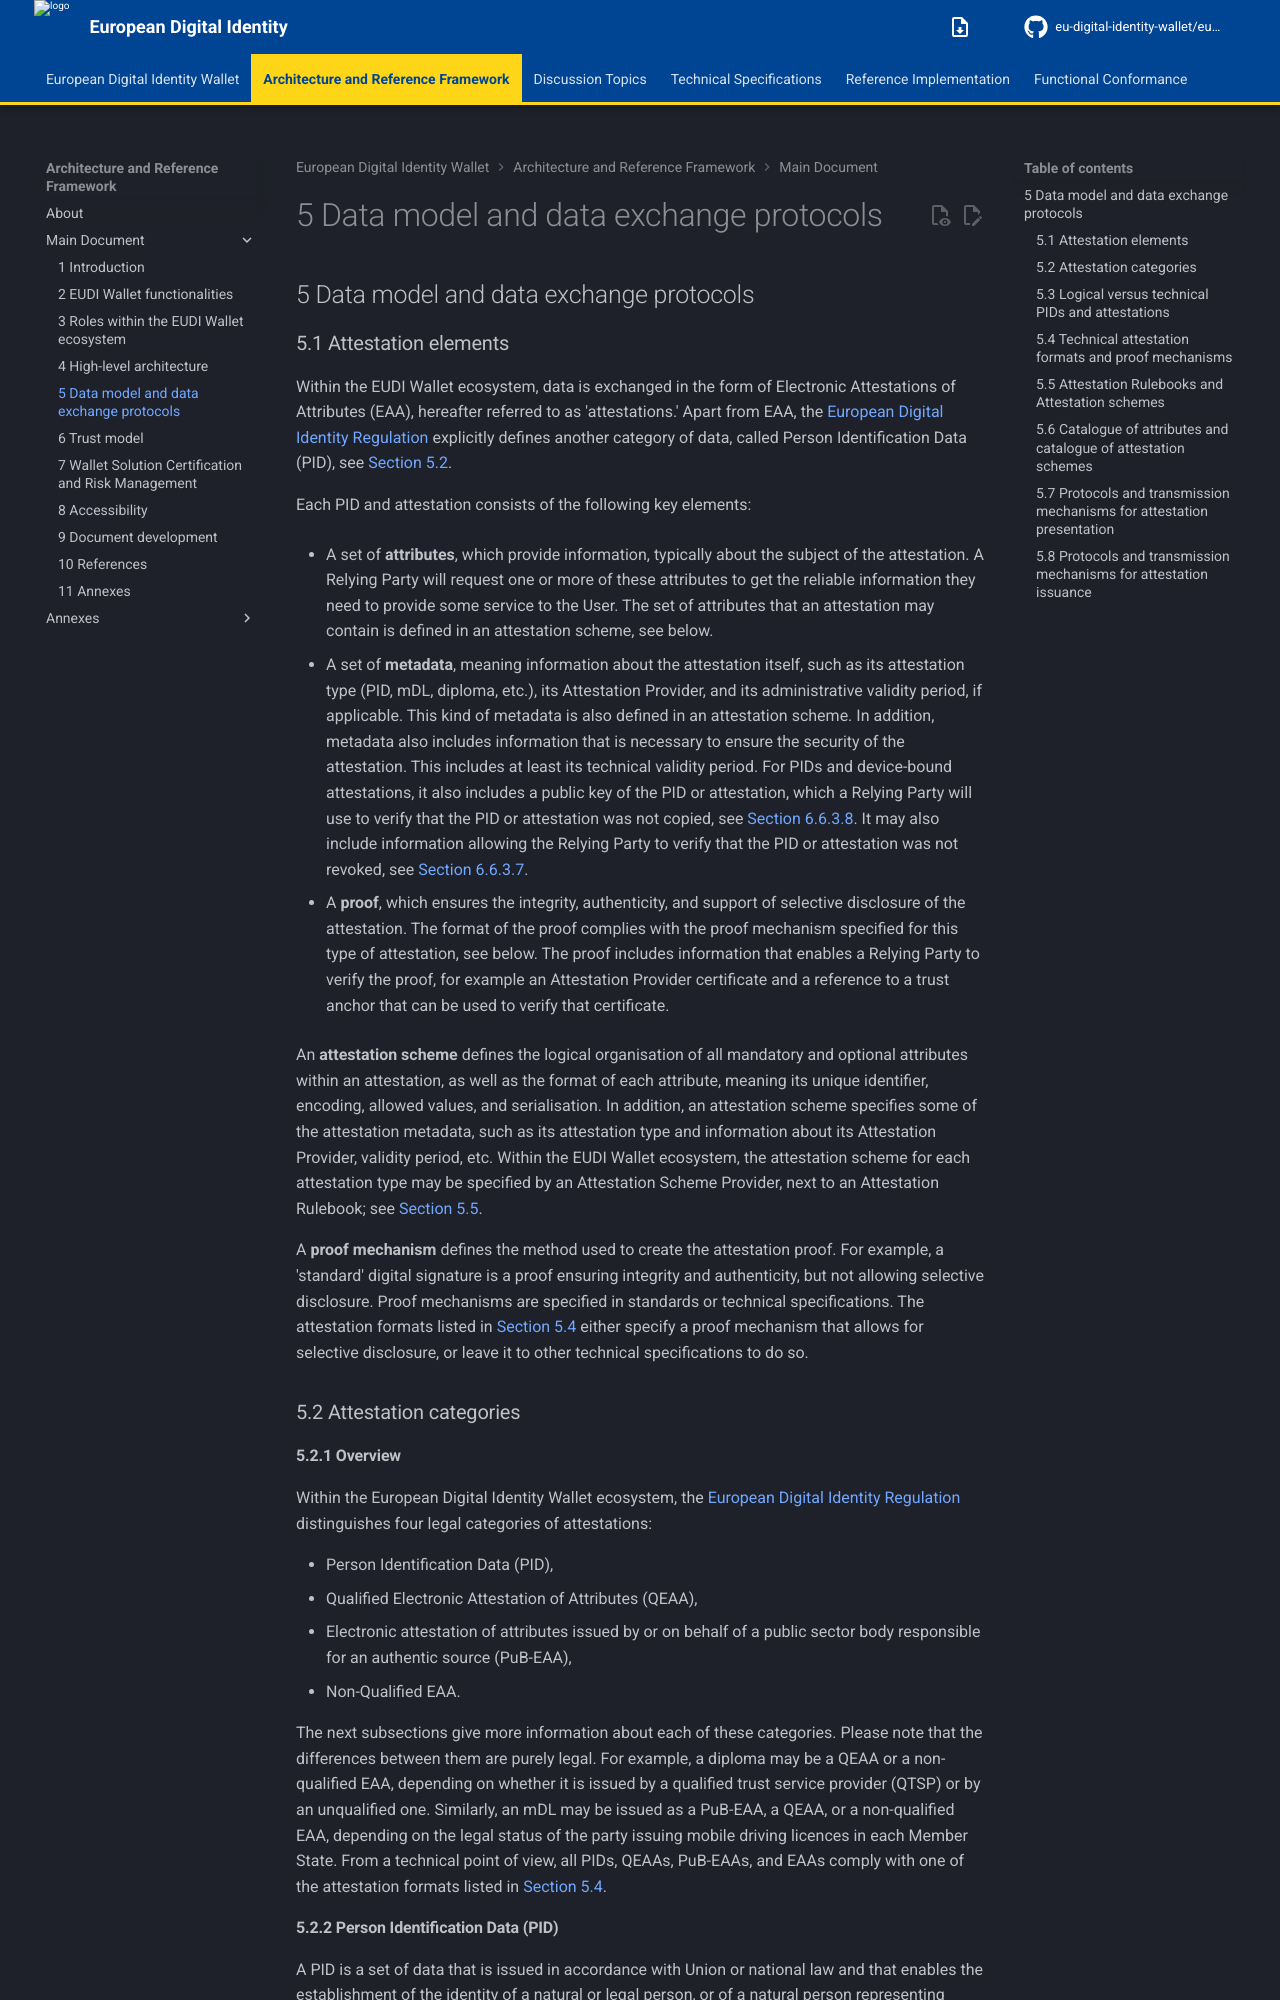

repository: eu-digital-identity-wallet/eudi-doc-architecture-and-reference-framework · page: 3.0.0/main/05-data-model-and-data-exchange-protocols/index.html · generator: mkdocs

## 5 Data model and data exchange protocols

### 5.1 Attestation elements

Within the EUDI Wallet ecosystem, data is exchanged in the form of Electronic
Attestations of Attributes (EAA), hereafter referred to as 'attestations.' Apart
from EAA, the [European Digital Identity Regulation] explicitly defines another
category of data, called Person Identification Data (PID), see [Section 5.2][52-attestation-categories].

Each PID and attestation consists of the following key elements:

- A set of **attributes**, which provide information, typically about the
subject of the attestation. A Relying Party will request one or more of these
attributes to get the reliable information they need to provide some service to
the User. The set of attributes that an attestation may contain is defined in an
attestation scheme, see below.

- A set of **metadata**, meaning information about the attestation itself, such
as its attestation type (PID, mDL, diploma, etc.), its Attestation Provider, and
its administrative validity period, if applicable. This kind of metadata is also
defined in an attestation scheme. In addition, metadata also includes
information that is necessary to ensure the security of the attestation. This
includes at least its technical validity period. For PIDs and device-bound
attestations, it also includes a public key of the PID or attestation, which a
Relying Party will use to verify that the PID or attestation was not copied, see
[Section 6.6.3.8][6638-relying-party-instance-verifies-device-binding].
It may also include information allowing the Relying Party to verify that the
PID or attestation was not revoked, see [Section 6.6.3.7][6637-relying-party-verifies-that-the-pid-or-attestation-is-not-revoked].

- A **proof**, which ensures the integrity, authenticity, and support of
selective disclosure of the attestation. The format of the proof complies with
the proof mechanism specified for this type of attestation, see below. The proof
includes information that enables a Relying Party to verify the proof, for
example an Attestation Provider certificate and a reference to a trust anchor
that can be used to verify that certificate.

An **attestation scheme** defines the logical organisation of all mandatory and
optional attributes within an attestation, as well as the format of each
attribute, meaning its unique identifier, encoding, allowed values, and
serialisation. In addition, an attestation scheme specifies some of the
attestation metadata, such as its attestation type and information about its
Attestation Provider, validity period, etc. Within the EUDI Wallet ecosystem,
the attestation scheme for each attestation type may be specified by an Attestation
Scheme Provider, next to an Attestation Rulebook; see [Section 5.5][55-attestation-rulebooks-and-attestation-schemes].

A **proof mechanism** defines the method used to create the attestation proof.
For example, a 'standard' digital signature is a proof ensuring integrity and
authenticity, but not allowing selective disclosure. Proof mechanisms are
specified in standards or technical specifications. The attestation formats
listed in [Section 5.4][54-technical-attestation-formats-and-proof-mechanisms] either
specify a proof mechanism that allows for selective disclosure, or leave it to
other technical specifications to do so.

### 5.2 Attestation categories

#### 5.2.1 Overview

Within the European Digital Identity Wallet ecosystem, the [European Digital
Identity Regulation] distinguishes four legal categories of attestations:

- Person Identification Data (PID),
- Qualified Electronic Attestation of Attributes (QEAA),
- Electronic attestation of attributes issued by or on behalf of a public sector
body responsible for an authentic source (PuB-EAA),
- Non-Qualified EAA.

The next subsections give more information about each of these categories.
Please note that the differences between them are purely legal. For example, a
diploma may be a QEAA or a non-qualified EAA, depending on whether it is issued
by a qualified trust service provider (QTSP) or by an unqualified one.
Similarly, an mDL may be issued as a PuB-EAA, a QEAA, or a non-qualified EAA,
depending on the legal status of the party issuing mobile driving licences in
each Member State. From a technical point of view, all PIDs, QEAAs, PuB-EAAs,
and EAAs comply with one of the attestation formats listed in [Section 5.4][54-technical-attestation-formats-and-proof-mechanisms].
